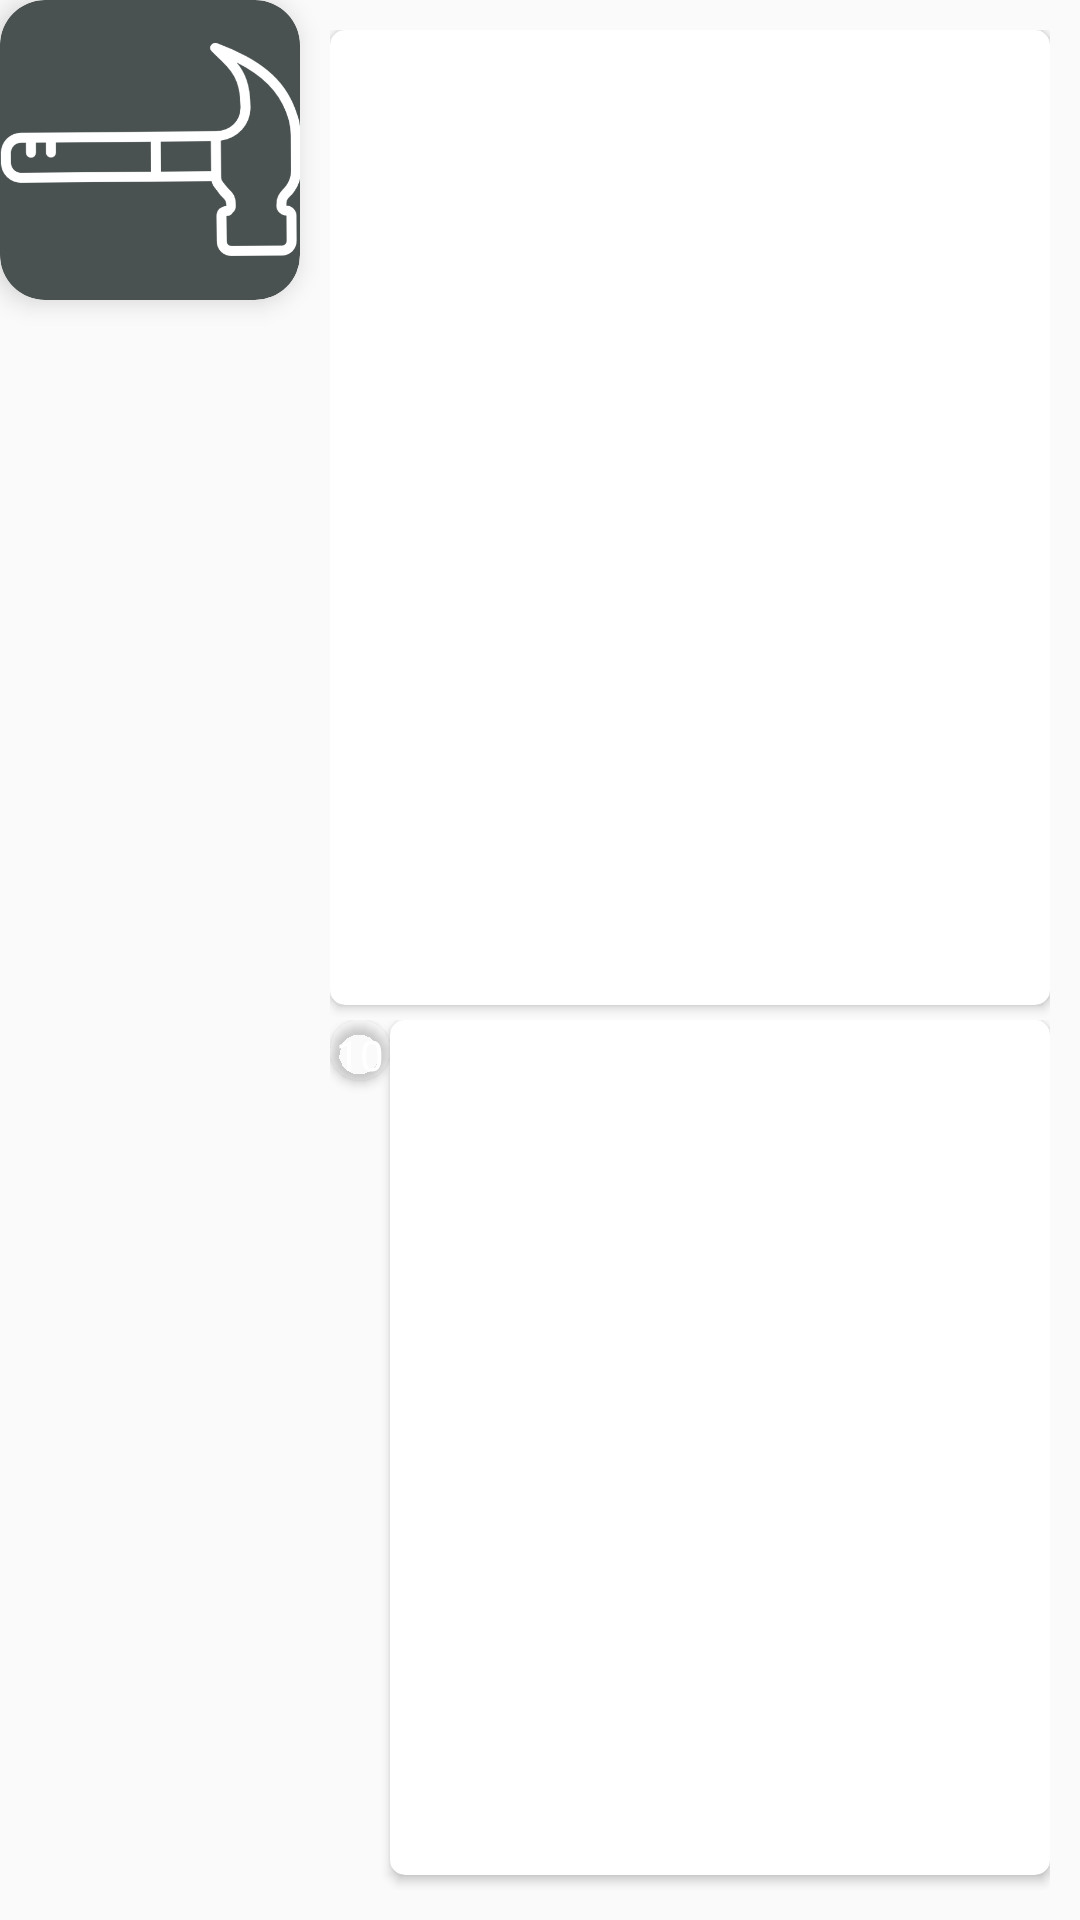

Layout XML and referenced resources for this Android screen:
<!-- AndroidManifest.xml: application theme NoActionBar -->
<!-- res/layout/activity_gant_adapter.xml -->
<?xml version="1.0" encoding="utf-8"?>
<LinearLayout xmlns:android="http://schemas.android.com/apk/res/android"
    xmlns:app="http://schemas.android.com/apk/res-auto"
    xmlns:tools="http://schemas.android.com/tools"
    android:layout_width="match_parent"
    android:layout_height="wrap_content"
    android:orientation="vertical"
    tools:context="pupthesis.chronos.Adapter.GantAdapter">
    <LinearLayout
        android:layout_width="match_parent"
        android:layout_height="match_parent"
        android:orientation="horizontal">

        <android.support.v7.widget.CardView
            android:id="@+id/cardimage"
            android:layout_width="100dp"
            android:layout_height="100dp"
            android:padding="12dp"
            app:cardBackgroundColor="@color/ProjectName"
            app:cardCornerRadius="15dp"
            app:cardElevation="5dp">


            <ImageView
                android:id="@+id/taskimage"
                android:layout_width="wrap_content"
                android:layout_height="wrap_content"
                app:srcCompat="@drawable/undone" />
        </android.support.v7.widget.CardView>

        <LinearLayout
            android:layout_width="match_parent"
            android:layout_height="match_parent"
            android:gravity="center"
            android:orientation="vertical"
            android:padding="10dp">

            <android.support.v7.widget.CardView
                android:id="@+id/cardprojectname"
                android:layout_width="match_parent"
                android:layout_height="wrap_content"
                android:layout_marginBottom="5dp"
                android:layout_weight="1"
                app:cardCornerRadius="5dp"
                app:cardElevation="2dp">
                <TextView
                    android:id="@+id/nameoftaskTV"
                    android:layout_width="match_parent"
                    android:layout_height="match_parent"
                    android:gravity="center"
                    android:text="Name of the project"
                    android:textAllCaps="true"
                    android:textAppearance="@style/Base.TextAppearance.AppCompat.Large"
                    android:textColor="@color/White" />
            </android.support.v7.widget.CardView>

            <LinearLayout
                android:layout_width="match_parent"
                android:layout_height="wrap_content"
                android:layout_weight="1"
                android:orientation="horizontal">

                <android.support.v7.widget.CardView
                    android:id="@+id/cardtasknotif"
                    android:layout_width="20dp"
                    android:layout_height="20dp"
                    android:layout_gravity="start"
                    android:visibility="visible"
                    app:cardBackgroundColor="@color/red"
                    app:cardCornerRadius="10dp">

                    <TextView
                        android:id="@+id/taskcountTV"
                        android:layout_width="wrap_content"
                        android:layout_height="wrap_content"
                        android:layout_gravity="center"
                        android:padding="2dp"
                        android:text="100"
                        android:textAlignment="center"
                        android:textAppearance="@style/TextAppearance.AppCompat.Small"
                        android:textColor="@color/White" />

                </android.support.v7.widget.CardView>


                <android.support.v7.widget.CardView
                    android:id="@+id/cardstatus"
                    android:layout_width="match_parent"
                    android:layout_height="match_parent"
                    android:layout_marginBottom="5dp"

                    app:cardCornerRadius="5dp"
                    app:cardElevation="2dp">

                    <TextView
                        android:id="@+id/dateTV"
                        android:layout_width="match_parent"
                        android:layout_height="match_parent"
                        android:gravity="center"
                        android:paddingBottom="5dp"
                        android:text="Status"
                        android:textAppearance="@style/TextAppearance.AppCompat.Medium"
                        android:textColor="@color/White" />
                </android.support.v7.widget.CardView>
            </LinearLayout>

        </LinearLayout>
    </LinearLayout>
<android.support.v7.widget.CardView
    android:id="@+id/carddescription"
    android:layout_width="match_parent"
    android:layout_height="match_parent"
    android:layout_marginBottom="10dp"
    app:cardCornerRadius="5dp"
    app:cardElevation="2dp">
    <TextView
        android:id="@+id/DescriptionTV"
        android:layout_width="match_parent"
        android:layout_height="wrap_content"
        android:text="it will dispaly the description of the project"
        android:textAlignment="textStart"
        android:paddingLeft="5dp"

        android:textColor="@color/White" />
</android.support.v7.widget.CardView>


</LinearLayout>
<!-- resources referenced by this layout -->
<resources>
  <color name="ProjectName">#4a5151</color>
  <color name="White">#FFFFFF</color>
  <!-- drawable undone: png bitmap (drawable, 11878 bytes) -->
  <style name="NoActionBar" parent="Theme.AppCompat.Light.NoActionBar" />
</resources>
